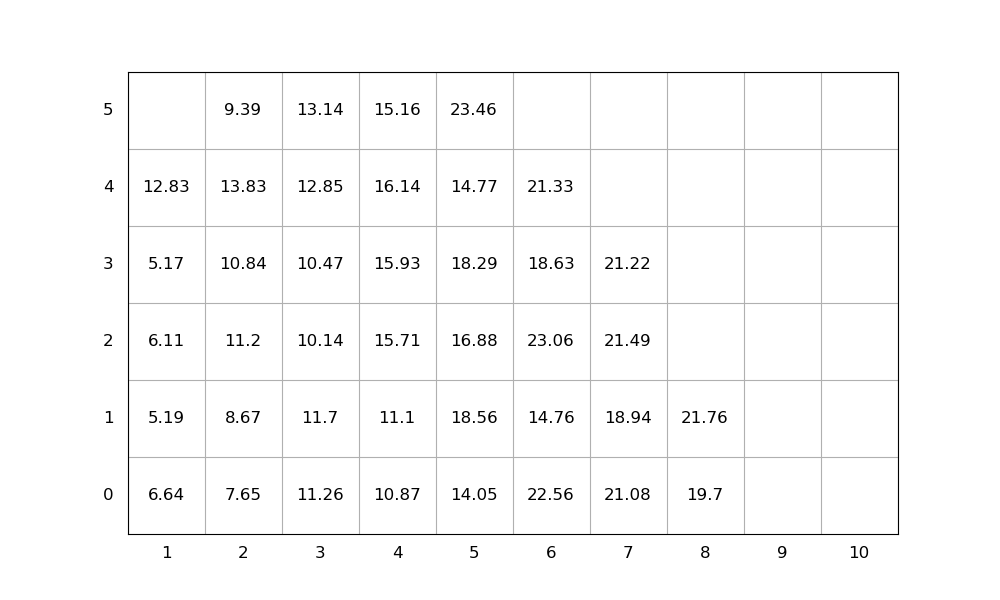

The table this chart was drawn from, first rows:
idx, loc_x, loc_y, loc_z, weight, group, score, seq, emerg, reloc, size(ft)
1, 5, 0, 0, 14.05, 0, 14.05, 1, 0, 1.0, 20
2, 5, 0, 1, 18.56, 0, 18.56, 2, 0, 1.0, 20
3, 5, 0, 2, 16.88, 0, 16.88, 3, 0, 1.0, 20
4, 4, 0, 0, 10.87, 0, 10.87, 4, 0, 1.0, 20
5, 2, 0, 0, 7.65, 0, 7.65, 5, 0, 1.0, 20
6, 6, 0, 0, 22.56, 0, 22.56, 6, 0, 1.0, 20
7, 5, 0, 3, 18.29, 0, 18.29, 7, 0, 1.0, 20
8, 6, 0, 1, 14.76, 0, 14.76, 8, 0, 1.0, 20
9, 5, 0, 4, 14.77, 0, 14.77, 9, 0, 1.0, 20
10, 6, 0, 2, 23.06, 0, 23.06, 10, 0, 1.0, 20
11, 5, 0, 5, 23.46, 0, 23.46, 11, 0, 1.0, 20
12, 3, 0, 0, 11.26, 0, 11.26, 12, 0, 1.0, 20
13, 2, 0, 1, 8.67, 0, 8.67, 13, 0, 1.0, 20
14, 2, 0, 2, 11.2, 0, 11.2, 14, 0, 1.0, 20
15, 3, 0, 1, 11.7, 0, 11.7, 15, 0, 1.0, 20
16, 2, 0, 3, 10.84, 0, 10.84, 16, 0, 1.0, 20
17, 3, 0, 2, 10.14, 0, 10.14, 17, 0, 1.0, 20
18, 7, 0, 0, 21.08, 0, 21.08, 18, 0, 1.0, 20
19, 4, 0, 1, 11.1, 0, 11.1, 19, 0, 1.0, 20
20, 1, 0, 0, 6.64, 0, 6.64, 20, 0, 1.0, 20
21, 3, 0, 3, 10.47, 0, 10.47, 21, 0, 1.0, 20
22, 7, 0, 1, 18.94, 0, 18.94, 22, 0, 1.0, 20
23, 2, 0, 4, 13.83, 0, 13.83, 23, 0, 1.0, 20
24, 1, 0, 1, 5.19, 0, 5.19, 24, 0, 1.0, 20
25, 3, 0, 4, 12.85, 0, 12.85, 25, 0, 1.0, 20
26, 8, 0, 0, 19.7, 0, 19.7, 26, 0, 1.0, 20
27, 1, 0, 2, 6.11, 0, 6.11, 27, 0, 1.0, 20
28, 8, 0, 1, 21.76, 0, 21.76, 28, 0, 1.0, 20
29, 7, 0, 2, 21.49, 0, 21.49, 29, 0, 1.0, 20
30, 3, 0, 5, 13.14, 0, 13.14, 30, 0, 1.0, 20
31, 6, 0, 3, 18.63, 0, 18.63, 31, 0, 1.0, 20
32, 4, 0, 2, 15.71, 0, 15.71, 32, 0, 1.0, 20
33, 7, 0, 3, 21.22, 0, 21.22, 33, 0, 1.0, 20
34, 2, 0, 5, 9.39, 0, 9.39, 34, 0, 1.0, 20
35, 4, 0, 3, 15.93, 0, 15.93, 35, 0, 1.0, 20
36, 1, 0, 3, 5.17, 0, 5.17, 36, 0, 1.0, 20
37, 1, 0, 4, 12.83, 0, 12.83, 37, 0, 1.0, 20
38, 6, 0, 4, 21.33, 0, 21.33, 38, 0, 1.0, 20
39, 4, 0, 4, 16.14, 0, 16.14, 39, 0, 1.0, 20
40, 4, 0, 5, 15.16, 0, 15.16, 40, 0, 1.0, 20
